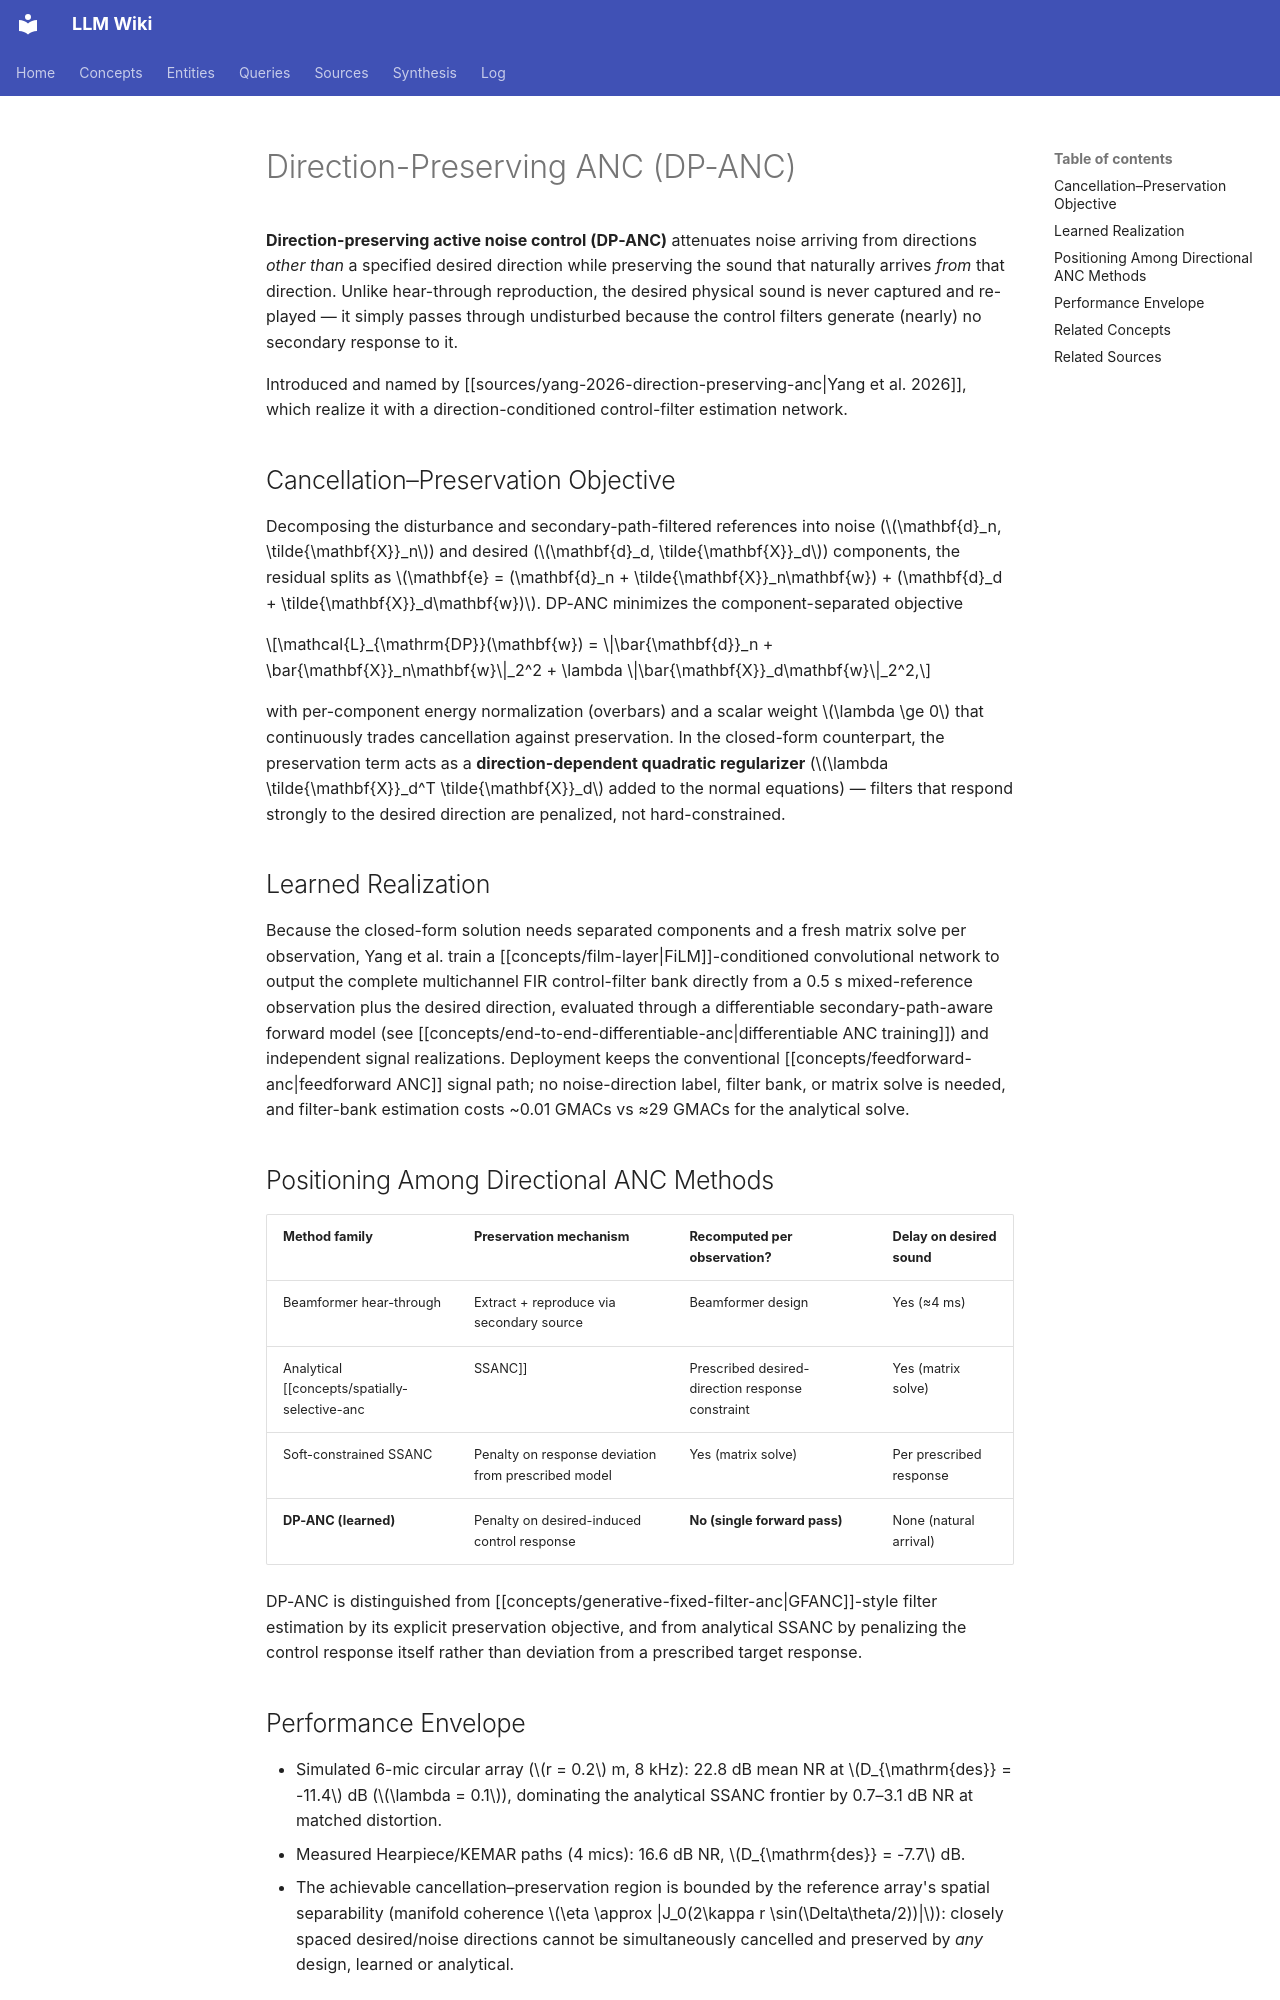

repository: proudzhu/llm-wiki · page: concepts/direction-preserving-anc.html · generator: mkdocs

---
type: concept
created: 2026-09-21
updated: 2026-09-21
sources:
  - raw/papers/yang-2026-direction-preserving-anc/full-text.txt
tags:
  - active-noise-control
  - direction-preserving-anc
  - spatial-filtering
  - deep-learning
  - control-filter-estimation
---

# Direction-Preserving ANC (DP-ANC)

**Direction-preserving active noise control (DP-ANC)** attenuates noise arriving from directions *other than* a specified desired direction while preserving the sound that naturally arrives *from* that direction. Unlike hear-through reproduction, the desired physical sound is never captured and re-played — it simply passes through undisturbed because the control filters generate (nearly) no secondary response to it.

Introduced and named by [[sources/yang-2026-direction-preserving-anc|Yang et al. 2026]], which realize it with a direction-conditioned control-filter estimation network.

## Cancellation–Preservation Objective

Decomposing the disturbance and secondary-path-filtered references into noise ($\mathbf{d}_n, \tilde{\mathbf{X}}_n$) and desired ($\mathbf{d}_d, \tilde{\mathbf{X}}_d$) components, the residual splits as $\mathbf{e} = (\mathbf{d}_n + \tilde{\mathbf{X}}_n\mathbf{w}) + (\mathbf{d}_d + \tilde{\mathbf{X}}_d\mathbf{w})$. DP-ANC minimizes the component-separated objective

$$\mathcal{L}_{\mathrm{DP}}(\mathbf{w}) = \|\bar{\mathbf{d}}_n + \bar{\mathbf{X}}_n\mathbf{w}\|_2^2 + \lambda \|\bar{\mathbf{X}}_d\mathbf{w}\|_2^2,$$

with per-component energy normalization (overbars) and a scalar weight $\lambda \ge 0$ that continuously trades cancellation against preservation. In the closed-form counterpart, the preservation term acts as a **direction-dependent quadratic regularizer** ($\lambda \tilde{\mathbf{X}}_d^T \tilde{\mathbf{X}}_d$ added to the normal equations) — filters that respond strongly to the desired direction are penalized, not hard-constrained.

## Learned Realization

Because the closed-form solution needs separated components and a fresh matrix solve per observation, Yang et al. train a [[concepts/film-layer|FiLM]]-conditioned convolutional network to output the complete multichannel FIR control-filter bank directly from a 0.5 s mixed-reference observation plus the desired direction, evaluated through a differentiable secondary-path-aware forward model (see [[concepts/end-to-end-differentiable-anc|differentiable ANC training]]) and independent signal realizations. Deployment keeps the conventional [[concepts/feedforward-anc|feedforward ANC]] signal path; no noise-direction label, filter bank, or matrix solve is needed, and filter-bank estimation costs ~0.01 GMACs vs ≈29 GMACs for the analytical solve.

## Positioning Among Directional ANC Methods

| Method family | Preservation mechanism | Recomputed per observation? | Delay on desired sound |
|:---------------|:----------------------|:---------------------------|:----------------------|
| Beamformer hear-through | Extract + reproduce via secondary source | Beamformer design | Yes (≈4 ms) |
| Analytical [[concepts/spatially-selective-anc|SSANC]] | Prescribed desired-direction response constraint | Yes (matrix solve) | Per prescribed response |
| Soft-constrained SSANC | Penalty on response deviation from prescribed model | Yes (matrix solve) | Per prescribed response |
| **DP-ANC (learned)** | Penalty on desired-induced control response | **No (single forward pass)** | None (natural arrival) |

DP-ANC is distinguished from [[concepts/generative-fixed-filter-anc|GFANC]]-style filter estimation by its explicit preservation objective, and from analytical SSANC by penalizing the control response itself rather than deviation from a prescribed target response.
